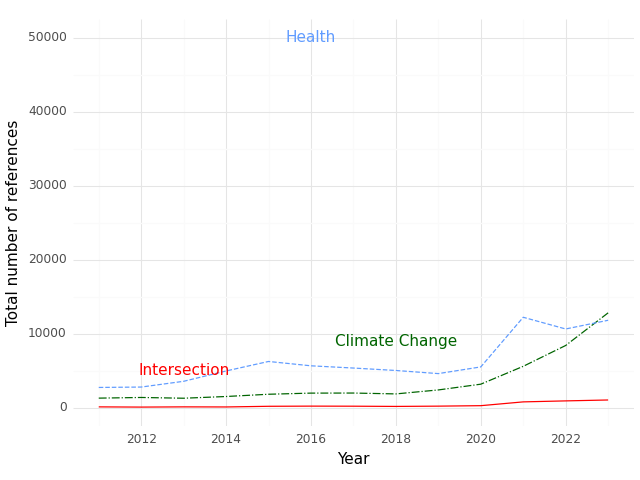

Source data for this figure (header and first rows):
, Year, intersection, health, climate
0, 2011, 112.0, 2737, 1293
1, 2012, 83.0, 2790, 1383
2, 2013, 113.0, 3568, 1280
3, 2014, 101.0, 4965, 1513
4, 2015, 191.0, 6248, 1818
5, 2016, 213.0, 5661, 1971
6, 2017, 203.0, 5359, 1981
7, 2018, 174.0, 5030, 1864
8, 2019, 211.0, 4608, 2401
9, 2020, 274.0, 5512, 3179
10, 2021, 787.0, 12221, 5593
11, 2022, 921.0, 10638, 8409
12, 2023, 1043, 11815, 12819
